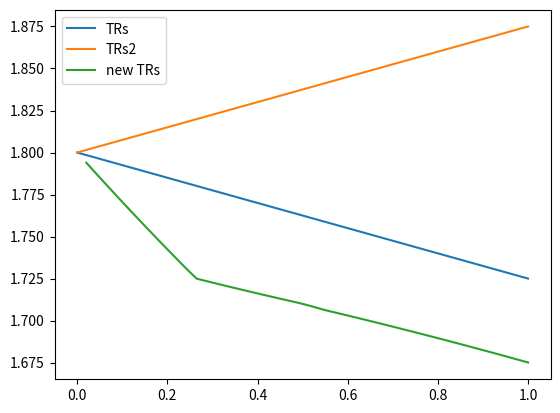
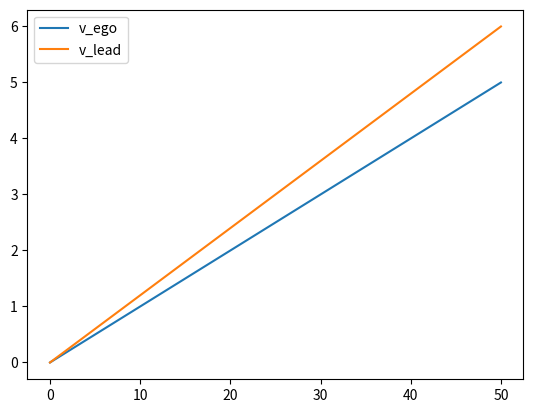

Here is the Python script that generated these plots, in order:
import matplotlib.pyplot as plt
import numpy as np
import math

res = 50

printed = False
def _print(msg):
  global printed
  if not printed:
    print(msg)
    printed = True


x = np.array([-2.6822, -1.7882, -0.8941, -0.447, -0.2235, 0.0, 0.2235, 0.447, 0.8941, 1.7882, 2.6822]) * 2.2369
# y = [0.35, 0.3, 0.125, 0.09375, 0.075, 0, -0.09, -0.09375, -0.125, -0.3, -0.35]
y = [0.35, 0.3, 0.125, 0.09375, 0.075, 0, -0.075, -0.09375, -0.125, -0.3, -0.35]


v_ego_start = 0
v_ego_end = 5

v_lead_start = 0
v_lead_end = 6
time = 2

v_egos = np.linspace(v_ego_start, v_ego_end, res)
# a_lead = 10
v_leads = np.linspace(v_lead_start, v_lead_end, res)


TR = 1.8

v_rels = [v_lead - v_ego for v_lead, v_ego in zip(v_leads, v_egos)]
rel_accels = [(v_rel - v_rels[0]) / time for v_rel in v_rels]
rel_accels2 = [(v_rels[0] - v_rel) / time for v_rel in v_rels]



v_ego_change = v_egos[-1] - v_egos[0]
v_lead_change = v_leads[-1] - v_leads[0]
print('v_ego_change: {}'.format(v_ego_change))
print('v_lead_change: {}'.format(v_lead_change))

print('range: 1 to 2')
rel_accels3 = []
for v_lead, v_ego in zip(v_leads, v_egos):
  p1 = (v_lead - v_rels[0]) / time

  # print(v_lead-v_ego)
  # lst = [v_lead_start-v_ego_start, v_lead-v_ego], [v_ego_start/(v_ego_start+v_lead_start), v_ego-v_lead]
  # lst = [v_lead_start-v_ego_start, (v_lead-v_ego)*2], [v_lead_start/(v_ego_start+v_lead_start), v_lead_end/(v_ego_end+v_lead_end)]
  # lst_1 = [v_lead_start-v_ego_start, (v_lead_start-v_ego_start)*2]
  lst_1 = [v_lead_start-v_ego_start, v_lead_end-v_ego_end]
  lst_1.insert(1, (lst_1[0] + lst_1[1]) / 2)
  lst_2 = [round((v_lead - v_ego)/v_lead, 3), round((v_leads[len(v_leads) // 2] - v_egos[len(v_leads) // 2])/v_egos[len(v_leads) // 2], 3), round((v_lead - v_ego)/v_lead, 3)]
  print(lst_1, lst_2)
  # print(lst)
  mod = np.interp(v_lead-v_ego, lst_1, lst_2)
  print(mod)
  if v_ego > v_lead and mod < 0:
    mod = abs(mod)
    mod = -p1 * mod + (p1 * (1 - mod))
  else:
    mod = abs(mod)
    mod = -p1 * mod + (p1 * (1 - mod))
  rel_accels3.append(mod)

# rel_accels3 = []
# for v_rel in v_rels:
#   p1 = (v_rel - v_rels[0]) / time
#   diff = False
#
#   if v_lead_change == 0 or v_ego_change == 0:
#     _print('equal/zero')
#     lead_factor = 1 if v_ego_change == 0 else 0
#
#   elif (v_ego_change < 0) != (v_lead_change < 0) and v_lead_change != 0 and v_ego_change != 0:
#     _print('here1')
#     # lead_factor = v_lead_change / abs(v_ego_change - v_lead_change)
#     lead_factor = v_lead_change / (v_lead_change - v_ego_change)
#     v_lead_change / (v_lead_change - v_ego_change)
#     diff = True
#
#   elif v_ego_change > 0 and v_lead_change > 0:  # make this and below the same
#     _print('here2')
#     lead_factor = v_lead_change / (v_ego_change + v_lead_change)
#     if v_ego_change > v_lead_change:
#       lead_factor = -lead_factor
#
#   elif v_ego_change < 0 and v_lead_change < 0:
#     lead_factor = v_lead_change / (v_ego_change + v_lead_change)
#     if v_ego_change > v_lead_change:
#       lead_factor = -lead_factor
#
#   else:
#     raise Exception('Uncovered case!')
#
#   if not diff:
#     lead_factor *= 1.25
#     if lead_factor > 0:
#       rel_vel_out = (p1 * abs(lead_factor)) + (-p1 * (1 - abs(lead_factor)))
#     else:
#       rel_vel_out = (-p1 * abs(lead_factor)) + (p1 * (1 - abs(lead_factor)))
#     rel_accels3.append(rel_vel_out)
#   else:
#     if v_ego_change < 0 and v_lead_change > 0:
#       rel_accels3.append(math.copysign(p1, v_lead_change - v_ego_change) * lead_factor)
#     else:
#       rel_accels3.append(math.copysign(-p1, v_lead_change - v_ego_change) * lead_factor)


# rel_vel_out = math.copysign(p1, v_lead_change - v_ego_change) * lead_factor
# print('distance m.1: {}'.format(np.interp(rel_vel_out, x, y)))

# print('distance m.2: {}'.format(np.interp(rel_vel_out, x, y)))


# print('lead_factor: {}'.format(lead_factor))

calc_TRs = [np.interp(accel, x, y) + TR for accel in rel_accels]
calc_TRs2 = [np.interp(accel, x, y) + TR for accel in rel_accels2]
calc_TRs3 = [np.interp(accel, x, y) + TR for accel in rel_accels3]

plt.figure(1)
plt.plot(np.linspace(0, 1, res), calc_TRs, label='TRs')
plt.plot(np.linspace(0, 1, res), calc_TRs2, label='TRs2')
plt.plot(np.linspace(0, 1, res), calc_TRs3, label='new TRs')
plt.legend()

plt.figure(2)
plt.plot(np.linspace(0, res, res), v_egos, label='v_ego')
plt.plot(np.linspace(0, res, res), v_leads, label='v_lead')
plt.legend()
plt.show()
